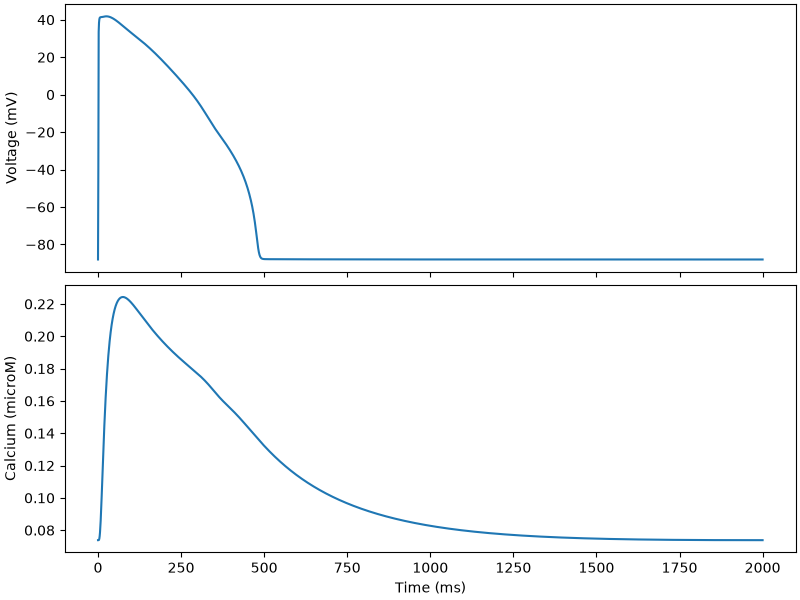

The table this chart was drawn from, first rows:
time, v, nai, nass, ki, kss, cai, cass, cansr, cajsr, m, hf, hs, j, hsp, jp, mL, hL, hLp, a, iF, iS, ap, iFp
0.0, -88.03, 6.326, 6.326, 145.6, 145.6, 7.384451070997756e-05, 7.238973167134982e-05, 1.37, 1.371, 0.007325, 0.699, 0.699, 0.699, 0.4561, 0.699, 0.0001873, 0.5137, 0.3014, 0.0009994, 0.9996, 0.842, 0.0005092, 0.9996
1.0, -39.24, 6.327, 6.326, 145.6, 145.6, 7.384293358593048e-05, 7.239972173037793e-05, 1.37, 1.371, 0.2968, 0.3252, 0.5958, 0.6584, 0.4316, 0.6709, 0.3188, 0.5115, 0.3009, 0.00584, 0.9689, 0.842, 0.002995, 0.9738
2.0, 33.47, 6.331, 6.328, 145.6, 145.6, 7.385935342163815e-05, 0.0001268, 1.37, 1.357, 0.9994, 6.624660068105838e-09, 0.3588, 0.5211, 0.3645, 0.5716, 1, 0.5089, 0.3004, 0.2243, 0.7988, 0.8183, 0.176, 0.8699
3.0, 38.38, 6.331, 6.33, 145.6, 145.6, 7.407983597135659e-05, 0.0004589, 1.37, 1.282, 0.9996, 2.2397514208965918e-09, 0.1775, 0.3842, 0.2883, 0.4639, 1, 0.5064, 0.2999, 0.4722, 0.6436, 0.785, 0.393, 0.768
4.0, 40.21, 6.331, 6.331, 145.6, 145.6, 7.482194451953254e-05, 0.001049, 1.37, 1.175, 0.9997, 1.6473532331652724e-09, 0.0844, 0.2806, 0.225, 0.3741, 1, 0.5038, 0.2994, 0.6316, 0.5183, 0.7529, 0.5394, 0.6743
5.0, 40.92, 6.332, 6.332, 145.6, 145.6, 7.631857886638143e-05, 0.001769, 1.37, 1.069, 0.9997, 1.461433143146681e-09, 0.03952, 0.2042, 0.1747, 0.3009, 1, 0.5013, 0.299, 0.7278, 0.4173, 0.722, 0.6302, 0.591
6.0, 41.21, 6.332, 6.333, 145.6, 145.6, 7.86659258863473e-05, 0.002507, 1.37, 0.9785, 0.9997, 1.3930780036329898e-09, 0.01839, 0.1484, 0.1354, 0.2419, 1, 0.4988, 0.2985, 0.7844, 0.336, 0.6924, 0.6845, 0.5176
7.0, 41.32, 6.332, 6.333, 145.6, 145.6, 8.185165772861506e-05, 0.003182, 1.37, 0.9051, 0.9997, 1.3670625111064918e-09, 0.008537, 0.1078, 0.1048, 0.1943, 1, 0.4963, 0.298, 0.8172, 0.2705, 0.664, 0.7164, 0.4531
8.0, 41.36, 6.332, 6.333, 145.6, 145.6, 8.57924531807972e-05, 0.003748, 1.37, 0.8465, 0.9997, 1.3573061822710232e-09, 0.003959, 0.07833, 0.08114, 0.1561, 1, 0.4939, 0.2975, 0.8361, 0.2178, 0.6368, 0.7348, 0.3967
9.0, 41.38, 6.332, 6.334, 145.6, 145.6, 9.036351617313629e-05, 0.004181, 1.369, 0.8001, 0.9997, 1.3532765405498296e-09, 0.001835, 0.05689, 0.0628, 0.1254, 1, 0.4914, 0.297, 0.8469, 0.1753, 0.6106, 0.7455, 0.3473
10.0, 41.39, 6.332, 6.334, 145.6, 145.6, 9.54216643037751e-05, 0.00448, 1.369, 0.7633, 0.9997, 1.3504124762250781e-09, 0.0008506, 0.04131, 0.0486, 0.1007, 1, 0.489, 0.2965, 0.8531, 0.1412, 0.5856, 0.7516, 0.304
11.0, 41.41, 6.332, 6.334, 145.6, 145.6, 0.0001008, 0.004656, 1.369, 0.734, 0.9997, 1.3467810655510306e-09, 0.0003943, 0.03, 0.03761, 0.0809, 1, 0.4865, 0.296, 0.8566, 0.1136, 0.5615, 0.7551, 0.2661
12.0, 41.43, 6.332, 6.334, 145.6, 145.6, 0.0001064, 0.004726, 1.369, 0.7108, 0.9997, 1.3417060857600522e-09, 0.0001823, 0.02179, 0.0291, 0.06498, 1, 0.4841, 0.2955, 0.8587, 0.0915, 0.5385, 0.7572, 0.2329
13.0, 41.46, 6.332, 6.334, 145.6, 145.6, 0.0001121, 0.004714, 1.368, 0.6923, 0.9997, 1.3351530383998875e-09, 8.430905549141175e-05, 0.01582, 0.02251, 0.05219, 1, 0.4817, 0.295, 0.86, 0.07366, 0.5164, 0.7586, 0.2039
14.0, 41.5, 6.332, 6.334, 145.6, 145.6, 0.0001179, 0.004638, 1.368, 0.6776, 0.9997, 1.327388617520198e-09, 3.890655944718225e-05, 0.01149, 0.01741, 0.04191, 1, 0.4793, 0.2945, 0.8608, 0.0593, 0.4952, 0.7595, 0.1784
15.0, 41.54, 6.332, 6.334, 145.6, 145.6, 0.0001235, 0.004519, 1.368, 0.6659, 0.9997, 1.3188088737132934e-09, 1.7912686559552774e-05, 0.008338, 0.01347, 0.03366, 1, 0.4769, 0.294, 0.8614, 0.04774, 0.4749, 0.7602, 0.1562
16.0, 41.58, 6.332, 6.334, 145.6, 145.6, 0.000129, 0.004369, 1.368, 0.6566, 0.9997, 1.3098379421795587e-09, 8.212779950218887e-06, 0.006052, 0.01041, 0.02703, 1, 0.4745, 0.2935, 0.8619, 0.03844, 0.4554, 0.7609, 0.1367
17.0, 41.62, 6.332, 6.334, 145.6, 145.6, 0.0001344, 0.004201, 1.368, 0.6493, 0.9997, 1.300874323673551e-09, 3.7649984896770507e-06, 0.004392, 0.008051, 0.0217, 1, 0.4721, 0.293, 0.8624, 0.03094, 0.4367, 0.7615, 0.1196
18.0, 41.66, 6.332, 6.334, 145.6, 145.6, 0.0001395, 0.004024, 1.367, 0.6436, 0.9997, 1.292264250639464e-09, 1.7420836951085802e-06, 0.003187, 0.006223, 0.01742, 1, 0.4698, 0.2925, 0.8627, 0.02491, 0.4188, 0.762, 0.1047
19.0, 41.7, 6.332, 6.334, 145.6, 145.6, 0.0001445, 0.003844, 1.367, 0.6391, 0.9997, 1.2842933829650153e-09, 8.454064154113191e-07, 0.002313, 0.00481, 0.01399, 1, 0.4674, 0.2921, 0.8631, 0.02005, 0.4016, 0.7625, 0.09158
20.0, 41.73, 6.332, 6.334, 145.6, 145.6, 0.0001493, 0.003665, 1.367, 0.6357, 0.9997, 1.2771873116915798e-09, 4.104457487379975e-07, 0.001678, 0.003717, 0.01123, 1, 0.4651, 0.2916, 0.8634, 0.01615, 0.3851, 0.763, 0.08013
21.0, 41.76, 6.332, 6.334, 145.6, 145.6, 0.0001538, 0.00349, 1.367, 0.6331, 0.9997, 1.2711188318868114e-09, 1.8675226455243278e-07, 0.001218, 0.002872, 0.009011, 1, 0.4628, 0.2911, 0.8637, 0.013, 0.3693, 0.7634, 0.07011
22.0, 41.79, 6.332, 6.334, 145.6, 145.6, 0.0001581, 0.003321, 1.367, 0.6312, 0.9997, 1.2662146895975604e-09, 9.080414239250994e-08, 0.0008833, 0.002218, 0.007233, 1, 0.4605, 0.2906, 0.8639, 0.01046, 0.3541, 0.7638, 0.06133
23.0, 41.8, 6.332, 6.334, 145.6, 145.6, 0.0001622, 0.00316, 1.367, 0.6299, 0.9997, 1.2625634278191822e-09, 4.516216851657481e-08, 0.0006408, 0.001714, 0.005805, 1, 0.4582, 0.2901, 0.8642, 0.008424, 0.3396, 0.7641, 0.05366
24.0, 41.81, 6.332, 6.334, 145.6, 145.6, 0.000166, 0.003006, 1.367, 0.6291, 0.9997, 1.26022401444297e-09, 1.8355658066556844e-08, 0.0004648, 0.001324, 0.004659, 1, 0.4559, 0.2896, 0.8643, 0.006782, 0.3257, 0.7644, 0.04694
25.0, 41.82, 6.332, 6.334, 145.6, 145.6, 0.0001697, 0.002861, 1.367, 0.6286, 0.9997, 1.2592321952316182e-09, 8.007833441070746e-09, 0.0003372, 0.001022, 0.003739, 1, 0.4536, 0.2891, 0.8644, 0.005459, 0.3123, 0.7646, 0.04107
26.0, 41.82, 6.332, 6.334, 145.6, 145.6, 0.0001732, 0.002724, 1.367, 0.6284, 0.9997, 1.2596062151315736e-09, 6.034177825979498e-09, 0.0002446, 0.0007896, 0.003001, 1, 0.4514, 0.2887, 0.8645, 0.004395, 0.2995, 0.7647, 0.03592
27.0, 41.81, 6.332, 6.334, 145.6, 145.6, 0.0001765, 0.002595, 1.367, 0.6285, 0.9997, 1.2613515987074667e-09, 3.936289962532397e-09, 0.0001774, 0.0006099, 0.002408, 1, 0.4491, 0.2882, 0.8645, 0.003538, 0.2872, 0.7647, 0.03143
28.0, 41.79, 6.332, 6.334, 145.6, 145.6, 0.0001796, 0.002474, 1.367, 0.6288, 0.9997, 1.2644648843142147e-09, 2.917422016476735e-10, 0.0001287, 0.0004711, 0.001933, 1, 0.4469, 0.2877, 0.8645, 0.002849, 0.2754, 0.7647, 0.02749
29.0, 41.77, 6.332, 6.334, 145.6, 145.6, 0.0001825, 0.002361, 1.367, 0.6293, 0.9997, 1.2689366866622616e-09, -1.9171696771544405e-09, 9.343249875003919e-05, 0.000364, 0.001552, 1, 0.4446, 0.2872, 0.8644, 0.002293, 0.2641, 0.7646, 0.02405
30.0, 41.74, 6.332, 6.333, 145.6, 145.6, 0.0001853, 0.002254, 1.367, 0.6299, 0.9997, 1.2747539429701113e-09, -1.6212861845286654e-09, 6.785425231370464e-05, 0.0002813, 0.001245, 1, 0.4424, 0.2867, 0.8643, 0.001847, 0.2532, 0.7644, 0.02104
31.0, 41.71, 6.332, 6.333, 145.6, 145.6, 0.0001879, 0.002154, 1.367, 0.6306, 0.9997, 1.2819016586762034e-09, 8.399695763878273e-10, 4.932310273531789e-05, 0.0002174, 0.0009999, 1, 0.4402, 0.2863, 0.8641, 0.001487, 0.2428, 0.7641, 0.01841
32.0, 41.67, 6.332, 6.333, 145.6, 145.6, 0.0001904, 0.002061, 1.367, 0.6314, 0.9997, 1.2903643491730028e-09, 2.399543063531526e-09, 3.584621739947228e-05, 0.0001681, 0.0008028, 1, 0.438, 0.2858, 0.8639, 0.001197, 0.2329, 0.7637, 0.01611
33.0, 41.62, 6.332, 6.333, 145.6, 145.6, 0.0001927, 0.001973, 1.367, 0.6323, 0.9997, 1.3001266580157851e-09, 2.077020825379663e-09, 2.604127708655221e-05, 0.00013, 0.0006445, 1, 0.4358, 0.2853, 0.8636, 0.0009639, 0.2233, 0.7633, 0.0141
34.0, 41.57, 6.332, 6.333, 145.6, 145.6, 0.0001949, 0.001891, 1.367, 0.6333, 0.9997, 1.3111744011376336e-09, 1.1375527117273057e-09, 1.8914715997240425e-05, 0.0001005, 0.0005175, 1, 0.4337, 0.2848, 0.8633, 0.0007761, 0.2141, 0.7628, 0.01234
35.0, 41.51, 6.332, 6.333, 145.6, 145.6, 0.0001969, 0.001813, 1.367, 0.6343, 0.9997, 1.3234949233180577e-09, 5.904543791861327e-10, 1.3742877604681966e-05, 7.773393497154125e-05, 0.0004156, 1, 0.4315, 0.2844, 0.8629, 0.0006249, 0.2054, 0.7622, 0.0108
36.0, 41.45, 6.332, 6.333, 145.6, 145.6, 0.0001989, 0.001741, 1.367, 0.6353, 0.9997, 1.3370773667759231e-09, 3.6760895999276817e-10, 1.0024599067538609e-05, 6.018781295478844e-05, 0.0003339, 1, 0.4293, 0.2839, 0.8625, 0.0005033, 0.1969, 0.7616, 0.00945
37.0, 41.39, 6.332, 6.333, 145.6, 145.6, 0.0002007, 0.001673, 1.368, 0.6364, 0.9997, 1.3519132744200434e-09, 4.1031538459645746e-10, 7.336366594473079e-06, 4.66383344188544e-05, 0.0002683, 1, 0.4272, 0.2834, 0.862, 0.0004054, 0.1888, 0.7609, 0.008273
38.0, 41.31, 6.332, 6.333, 145.6, 145.6, 0.0002024, 0.001609, 1.368, 0.6375, 0.9997, 1.3679961408744933e-09, 1.3374986968792545e-09, 5.404379593340283e-06, 3.6188323364511484e-05, 0.0002157, 1, 0.4251, 0.283, 0.8615, 0.0003267, 0.1811, 0.7601, 0.007242
39.0, 41.24, 6.332, 6.333, 145.6, 145.6, 0.0002041, 0.001548, 1.368, 0.6387, 0.9997, 1.3853220618677052e-09, 2.3473247114608756e-09, 3.995621759322354e-06, 2.8104311988790485e-05, 0.0001734, 1, 0.423, 0.2825, 0.861, 0.0002633, 0.1737, 0.7592, 0.006341
40.0, 41.16, 6.332, 6.333, 145.6, 145.6, 0.0002056, 0.001491, 1.368, 0.6398, 0.9997, 1.4038894416788433e-09, 2.3959200202416507e-09, 2.952903678271753e-06, 2.183016936904308e-05, 0.0001395, 1, 0.4208, 0.282, 0.8604, 0.0002122, 0.1665, 0.7583, 0.005552
41.0, 41.07, 6.332, 6.333, 145.6, 145.6, 0.000207, 0.001438, 1.368, 0.641, 0.9997, 1.4236980827756605e-09, 2.236600455435243e-09, 2.1779138359027714e-06, 1.6961713138194733e-05, 0.0001122, 1, 0.4187, 0.2815, 0.8597, 0.0001711, 0.1597, 0.7574, 0.004863
42.0, 40.98, 6.332, 6.333, 145.6, 145.6, 0.0002084, 0.001387, 1.368, 0.6422, 0.9997, 1.44475087325456e-09, 2.0504180872589964e-09, 1.595533793433704e-06, 1.317099127698998e-05, 9.024643345969825e-05, 1, 0.4167, 0.2811, 0.8591, 0.0001379, 0.1532, 0.7564, 0.004259
43.0, 40.89, 6.332, 6.333, 145.6, 145.6, 0.0002096, 0.00134, 1.368, 0.6434, 0.9997, 1.4670547372913113e-09, 1.3586883330044484e-09, 1.163191987190457e-06, 1.0225729868257574e-05, 7.258929496842832e-05, 1, 0.4146, 0.2806, 0.8584, 0.0001111, 0.1469, 0.7553, 0.003731
44.0, 40.79, 6.332, 6.333, 145.6, 145.6, 0.0002108, 0.001295, 1.368, 0.6446, 0.9997, 1.4906119113840344e-09, 9.082364615621413e-10, 8.482934546434708e-07, 7.944039934557111e-06, 5.8403162263564316e-05, 1, 0.4125, 0.2801, 0.8576, 8.958311198316907e-05, 0.1409, 0.7542, 0.003269
45.0, 40.69, 6.332, 6.333, 145.6, 145.6, 0.000212, 0.001252, 1.368, 0.6458, 0.9997, 1.5154286454472084e-09, 1.100115906730204e-09, 6.232102927001363e-07, 6.178581856062838e-06, 4.7005857369283074e-05, 1, 0.4105, 0.2797, 0.8569, 7.224611516868864e-05, 0.1351, 0.753, 0.002864
46.0, 40.59, 6.332, 6.333, 145.6, 145.6, 0.000213, 0.001212, 1.369, 0.647, 0.9997, 1.5415250037925042e-09, 1.3527084809477277e-09, 4.697926764954635e-07, 4.823759466361717e-06, 3.787464569343555e-05, 1, 0.4084, 0.2792, 0.856, 5.8327640861194996e-05, 0.1295, 0.7518, 0.002511
47.0, 40.48, 6.332, 6.333, 145.6, 145.6, 0.000214, 0.001174, 1.369, 0.6482, 0.9997, 1.5689137598160831e-09, 1.6086495650392434e-09, 3.555096531227974e-07, 3.76791485455871e-06, 3.052178932701031e-05, 1, 0.4064, 0.2787, 0.8552, 4.710370315712472e-05, 0.1242, 0.7505, 0.002201
48.0, 40.37, 6.332, 6.333, 145.6, 145.6, 0.0002149, 0.001138, 1.369, 0.6495, 0.9997, 1.5975989243049435e-09, 1.9016181387623015e-09, 2.782867654232505e-07, 2.9591974740088412e-06, 2.4635617116529587e-05, 1, 0.4043, 0.2783, 0.8543, 3.8103196376718974e-05, 0.1191, 0.7492, 0.001929
49.0, 40.25, 6.332, 6.333, 145.6, 145.6, 0.0002158, 0.001104, 1.369, 0.6507, 0.9997, 1.6275928415358806e-09, 1.8977508712871534e-09, 2.122600315346919e-07, 2.3174343689081364e-06, 1.9871715374287945e-05, 1, 0.4023, 0.2778, 0.8534, 3.08146997781656e-05, 0.1143, 0.7478, 0.001692
50.0, 40.14, 6.332, 6.333, 145.6, 145.6, 0.0002166, 0.001071, 1.369, 0.6519, 0.9997, 1.6589185295859473e-09, 1.8104191157047551e-09, 1.6103250807881263e-07, 1.8182752448173101e-06, 1.6043809258680347e-05, 1, 0.4003, 0.2773, 0.8525, 2.4953077452735926e-05, 0.1096, 0.7464, 0.001484
51.0, 40.02, 6.332, 6.333, 145.6, 145.6, 0.0002173, 0.00104, 1.369, 0.6531, 0.9997, 1.6915933225884076e-09, 1.6771449760018108e-09, 1.1787366733562207e-07, 1.4200479573502356e-06, 1.2938803483603626e-05, 1, 0.3983, 0.2769, 0.8515, 2.0198759345993726e-05, 0.1051, 0.7449, 0.001302
52.0, 39.9, 6.332, 6.333, 145.6, 145.6, 0.000218, 0.001011, 1.369, 0.6544, 0.9997, 1.7256346508047808e-09, 1.5106631969852753e-09, 8.20626809927427e-08, 1.106156592981511e-06, 1.0434395538113488e-05, 1, 0.3963, 0.2764, 0.8505, 1.636398580617531e-05, 0.1008, 0.7435, 0.001142
53.0, 39.77, 6.332, 6.333, 145.6, 145.6, 0.0002187, 0.0009833, 1.369, 0.6556, 0.9997, 1.7610638816191095e-09, 1.533262803246929e-09, 5.7327923348962626e-08, 8.607487632453174e-07, 8.41076169149152e-06, 1, 0.3944, 0.276, 0.8495, 1.3265784894568208e-05, 0.09666, 0.7419, 0.001002
54.0, 39.65, 6.332, 6.333, 145.6, 145.6, 0.0002193, 0.0009569, 1.37, 0.6568, 0.9997, 1.7978959177454442e-09, 1.6091871184743294e-09, 3.983240527347265e-08, 6.699265951796985e-07, 6.781997250753405e-06, 1, 0.3924, 0.2755, 0.8485, 1.0772957758780148e-05, 0.0927, 0.7403, 0.0008798
55.0, 39.52, 6.332, 6.333, 145.6, 145.6, 0.0002198, 0.0009318, 1.37, 0.6581, 0.9997, 1.8361482581895614e-09, 1.7464527608094318e-09, 2.962581109463082e-08, 5.232995719489459e-07, 5.471049580269032e-06, 1, 0.3904, 0.275, 0.8474, 8.7674501343933e-06, 0.08891, 0.7387, 0.0007724
56.0, 39.39, 6.332, 6.333, 145.6, 145.6, 0.0002203, 0.0009079, 1.37, 0.6593, 0.9997, 1.8758458934152947e-09, 1.9181949605587338e-09, 2.5136615122857915e-08, 4.125246951363796e-07, 4.422006830982873e-06, 1, 0.3885, 0.2746, 0.8463, 7.16365553551543e-06, 0.08527, 0.7371, 0.0006783
57.0, 39.26, 6.332, 6.333, 145.6, 145.6, 0.0002208, 0.0008851, 1.37, 0.6605, 0.9997, 1.9170097742158354e-09, 1.9938692146723783e-09, 2.17968441744235e-08, 3.2619372687023387e-07, 3.576276545082608e-06, 1, 0.3865, 0.2741, 0.8451, 5.873096972887661e-06, 0.08178, 0.7354, 0.0005958
58.0, 39.12, 6.332, 6.333, 145.6, 145.6, 0.0002212, 0.0008634, 1.37, 0.6618, 0.9997, 1.9596611926335983e-09, 2.148249740921624e-09, 2.3823184842495236e-08, 2.6572026879714143e-07, 2.911762332609076e-06, 1, 0.3846, 0.2737, 0.844, 4.8599063302623275e-06, 0.07844, 0.7337, 0.0005235
59.0, 38.99, 6.332, 6.333, 145.6, 145.6, 0.0002216, 0.0008427, 1.37, 0.663, 0.9997, 2.0038257204472885e-09, 2.291639335870146e-09, 2.556046649108537e-08, 2.1877684266252816e-07, 2.377021685051094e-06, 1, 0.3827, 0.2732, 0.8428, 4.047616405036731e-06, 0.07523, 0.732, 0.0004601
... 1,941 more rows
